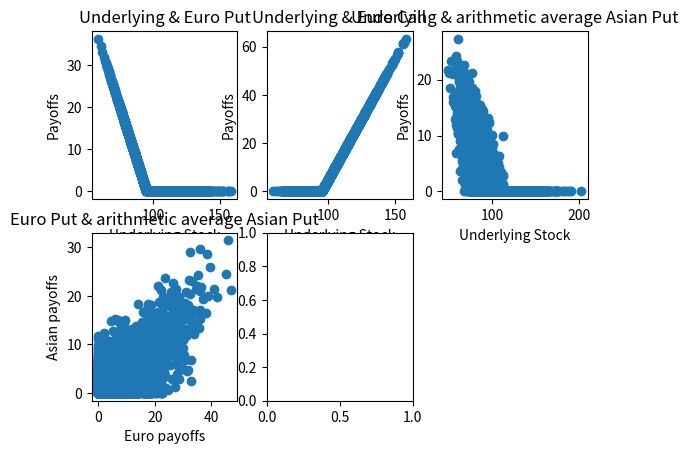

The matplotlib source for this figure: (Note: this script raises an exception after producing the figure.)
#!/usr/bin/env python2
# -*- coding: utf-8 -*-
"""

[redacted]

HW4, question 2)

"""

# importing the necessary packages
import numpy as np
from numpy import sqrt, exp, log
import matplotlib.pyplot as plt

##############################################################################

plt.clf()

# variables given
S_0 = 100.
B0 = 1
mu = 0.1
sigma = 0.2
r = 0.02

# number of simulation runs/sample size for Monte Carlo
runs = 5000

# initalize our Z array used for S_T calculation
Z1 = np.random.standard_normal(runs)

###########################################
# part a)

plt.subplot(2,3,1)

T = 0.5
K = 95.
N = 500     
#dt = T/runs

# calculating S_T array
S_T = S_0 * exp((r - (sigma**2)/2)*T + sigma * sqrt(T) * Z1)

# calculation of European put payoffs
temp = K - S_T
for x in np.nditer(temp, op_flags = ['readwrite']):
    x[...] = max(x, 0) # in order to make negative values into 0
Euro_put_payoffs1 = temp

# calculation of correlation
Correlation_a = np.corrcoef(S_T, Euro_put_payoffs1)
print("The correlation between underlying stock and a European put option is: ")
print(Correlation_a[0,1])

# plotting
plt.scatter(S_T, Euro_put_payoffs1)
plt.title("Underlying & Euro Put")
plt.xlabel("Underlying Stock")
plt.ylabel("Payoffs")

###########################################
# part b)

plt.subplot(2,3,2)

# use same T and K

# calculating S_T array
S_T = S_0 * exp((r - (sigma**2)/2)*T + sigma * sqrt(T) * Z1)

# calculation of European call payoffs
temp = S_T - K
for x in np.nditer(temp, op_flags = ['readwrite']):
    x[...] = max(x, 0) # in order to make negative values into 0
Euro_call_payoffs = temp

# calculation of correlation
Correlation_b = np.corrcoef(S_T, Euro_call_payoffs)
print("The correlation between underlying stock and a European call option is: ")
print(Correlation_b[0,1])

# plotting
plt.scatter(S_T, Euro_call_payoffs)
plt.title("Underlying & Euro Call")
plt.xlabel("Underlying Stock")
plt.ylabel("Payoffs")

###########################################
# part c)

plt.subplot(2,3,3)

# use same T and K

# initialize array to hold average values
Asian_average_arith1 = np.zeros(0)

# array to hold S(T) terminal values, for plotting purposes
ST_array1 = np.zeros(0)
    
# loop for getting St arithmetic average values. Always use (1/N) for
# average calculation

# USING 180 DAYS AS HALF A YEAR (T = 0.5)

num = 0
while num < runs:
    BM_sum = 0
    S_t = np.zeros(0)
    
    # consider cumulative sum if time permits
    
    # calculating St array
    i = 0    
    while i < 180:
        # have to make new Brownian Motion for each increment step
        Z2 = np.random.standard_normal()
        BM_increment = sqrt(1/180.) * Z2
        BM_sum += BM_increment
        
        S_t = np.append(S_t, S_0 * exp((r - (sigma**2)/2)*(i+1)*(1/180.) + sigma * BM_sum))
        i += 1
        
    # keep the S_T terminal value for plotting
    ST_array1 = np.append(ST_array1, S_t[S_t.size - 1])
    
    # calculate average value
    Asian_average_arith1 = np.append(Asian_average_arith1, sum(S_t)/S_t.size)
    num += 1
    
# Asian arithmatic put payoffs
temp = K - Asian_average_arith1
for x in np.nditer(temp, op_flags = ['readwrite']):
    x[...] = max(x, 0) # in order to make negative values into 0
Asian_put_payoffs_arith1 = temp


# calculation of correlation
Correlation_c = np.corrcoef(ST_array1, Asian_put_payoffs_arith1)
print("The correlation between underlying stock and arithmetic average Asian put is:  ")
print(Correlation_c[0,1])

# plotting
plt.scatter(ST_array1, Asian_put_payoffs_arith1)
plt.title("Underlying & arithmetic average Asian Put")
plt.xlabel("Underlying Stock")
plt.ylabel("Payoffs")


###########################################
# part d)

plt.subplot(2,3,4)

# use same T and K

# initialize array to hold average values
Asian_average_arith2 = np.zeros(0)

# array to hold S(T) terminal values, for Euro put payoff calculations
ST_array2 = np.zeros(0)

# loop for getting St arithmetic average values.
num = 0
while num < runs:
    BM_sum = 0
    S_t = np.zeros(0)
    
    # consider cumulative sum if time permits
    
    # calculating St array
    i = 0    
    while i < 180:
        # have to make new Brownian Motion for each increment step
        Z2 = np.random.standard_normal()
        BM_increment = sqrt(1/180.) * Z2
        BM_sum += BM_increment
        
        S_t = np.append(S_t, S_0 * exp((r - (sigma**2)/2)*(i+1)*(1/180.) + sigma * BM_sum))
        i += 1
    
    # keep the S_T terminal value for Euro put payoff calculation
    ST_array2 = np.append(ST_array2, S_t[S_t.size - 1])
        
    # calculate average value
    Asian_average_arith2 = np.append(Asian_average_arith2, sum(S_t)/S_t.size)
    num += 1
    
# Asian arithmatic put payoffs
temp = K - Asian_average_arith2
for x in np.nditer(temp, op_flags = ['readwrite']):
    x[...] = max(x, 0) # in order to make negative values into 0
Asian_put_payoffs_arith2 = temp

# calculation of European put payoffs
temp = K - ST_array2
for x in np.nditer(temp, op_flags = ['readwrite']):
    x[...] = max(x, 0) # in order to make negative values into 0
Euro_put_payoffs2 = temp

# calculation of correlation
Correlation_d = np.corrcoef(Euro_put_payoffs2, Asian_put_payoffs_arith2)
print("The correlation between European put and arithmetic Asian put is: ")
print(Correlation_d[0,1])

# plotting
plt.scatter(Euro_put_payoffs2, Asian_put_payoffs_arith2)
plt.title("Euro Put & arithmetic average Asian Put")
plt.xlabel("Euro payoffs")
plt.ylabel("Asian payoffs")

###########################################
# part e)

plt.subplot(2,3,5)

# use same T and K

# initialize array to hold average values
Asian_average_geo1 = np.zeros(0)

# array to hold S(T) terminal values, for Euro put payoff calculations
ST_array3 = np.zeros(0)

# loop for getting St arithmetic average values.
num = 0
while num < runs:
    BM_sum = 0
    S_t = np.zeros(0)
    
    # consider cumulative sum if time permits
    
    # calculating St array
    i = 0    
    while i < 180:
        # have to make new Brownian Motion for each increment step
        Z2 = np.random.standard_normal()
        BM_increment = sqrt(1/180.) * Z2
        BM_sum += BM_increment
        
        S_t = np.append(S_t, S_0 * exp((r - (sigma**2)/2)*(i+1)*(1/180.) + sigma * BM_sum))
        i += 1
    
    # keep the S_T terminal value for Euro put payoff calculation
    ST_array3 = np.append(ST_array3, S_t[S_t.size - 1])
        
    # calculate average value
    # slight adjustment of product and nth root calculation
    # first take nth root, then take product
    Asian_average_geo1 = np.append(Asian_average_geo1, np.product(S_t**(1/180.)))
    num += 1
    
# Asian geometric put payoffs
temp = K - Asian_average_geo1
for x in np.nditer(temp, op_flags = ['readwrite']):
    x[...] = max(x, 0) # in order to make negative values into 0
Asian_put_payoffs_geo1 = temp

# calculation of European put payoffs
temp = K - ST_array3
for x in np.nditer(temp, op_flags = ['readwrite']):
    x[...] = max(x, 0) # in order to make negative values into 0
Euro_put_payoffs3 = temp

# calculation of correlation
Correlation_e = np.corrcoef(Euro_put_payoffs3, Asian_put_payoffs_geo1)
print("The correlation between European put and geometric Asian put is: ")
print(Correlation_e[0,1])

# plotting
plt.scatter(Euro_put_payoffs3, Asian_put_payoffs_geo1)
plt.title("Euro Put & geometric average Asian Put")
plt.xlabel("Euro payoffs")
plt.ylabel("Asian payoffs")

###########################################
# part f)

plt.subplot(2,3,6)

# use same T and K

# initialize array to hold average values
Asian_average_geo2 = np.zeros(0)
Asian_average_arith3 = np.zeros(0)

# loop for getting St arithmetic average values. 
num = 0
while num < runs:
    BM_sum = 0
    S_t = np.zeros(0)
    
    # consider cumulative sum if time permits
    
    # calculating St array
    i = 0    
    while i < 180:
        # have to make new Brownian Motion for each increment step
        Z2 = np.random.standard_normal()
        BM_increment = sqrt(1/180.) * Z2
        BM_sum += BM_increment
        
        S_t = np.append(S_t, S_0 * exp((r - (sigma**2)/2)*(i+1)*(1/180.) + sigma * BM_sum))
        i += 1
    
    # keep the S_T terminal value for Euro put payoff calculation
    #ST_array4 = np.append(ST_array2, S_t[S_t.size - 1])
        
    # calculate average value
    Asian_average_geo2 = np.append(Asian_average_geo2, 
                                   np.product(S_t**(1/180.)))
    Asian_average_arith3 = np.append(Asian_average_arith3, sum(S_t)/S_t.size)
    num += 1
    
# Asian geometric put payoffs
temp = K - Asian_average_geo2
for x in np.nditer(temp, op_flags = ['readwrite']):
    x[...] = max(x, 0) # in order to make negative values into 0
Asian_put_payoffs_geo2 = temp

# Asian arithmatic put payoffs
temp = K - Asian_average_arith3
for x in np.nditer(temp, op_flags = ['readwrite']):
    x[...] = max(x, 0) # in order to make negative values into 0
Asian_put_payoffs_arith3 = temp

# calculation of correlation
Correlation_f = np.corrcoef(Asian_put_payoffs_geo2, Asian_put_payoffs_arith3)
print("The correlation between European put and geometric Asian put is: ")
print(Correlation_f[0,1])

# plotting
plt.scatter(Asian_put_payoffs_geo2, Asian_put_payoffs_arith3)
plt.title("Geometric Asian put & arithmetic Asian Put")
plt.xlabel("Geometric payoffs")
plt.ylabel("Arithmetic payoffs")

plt.show()


